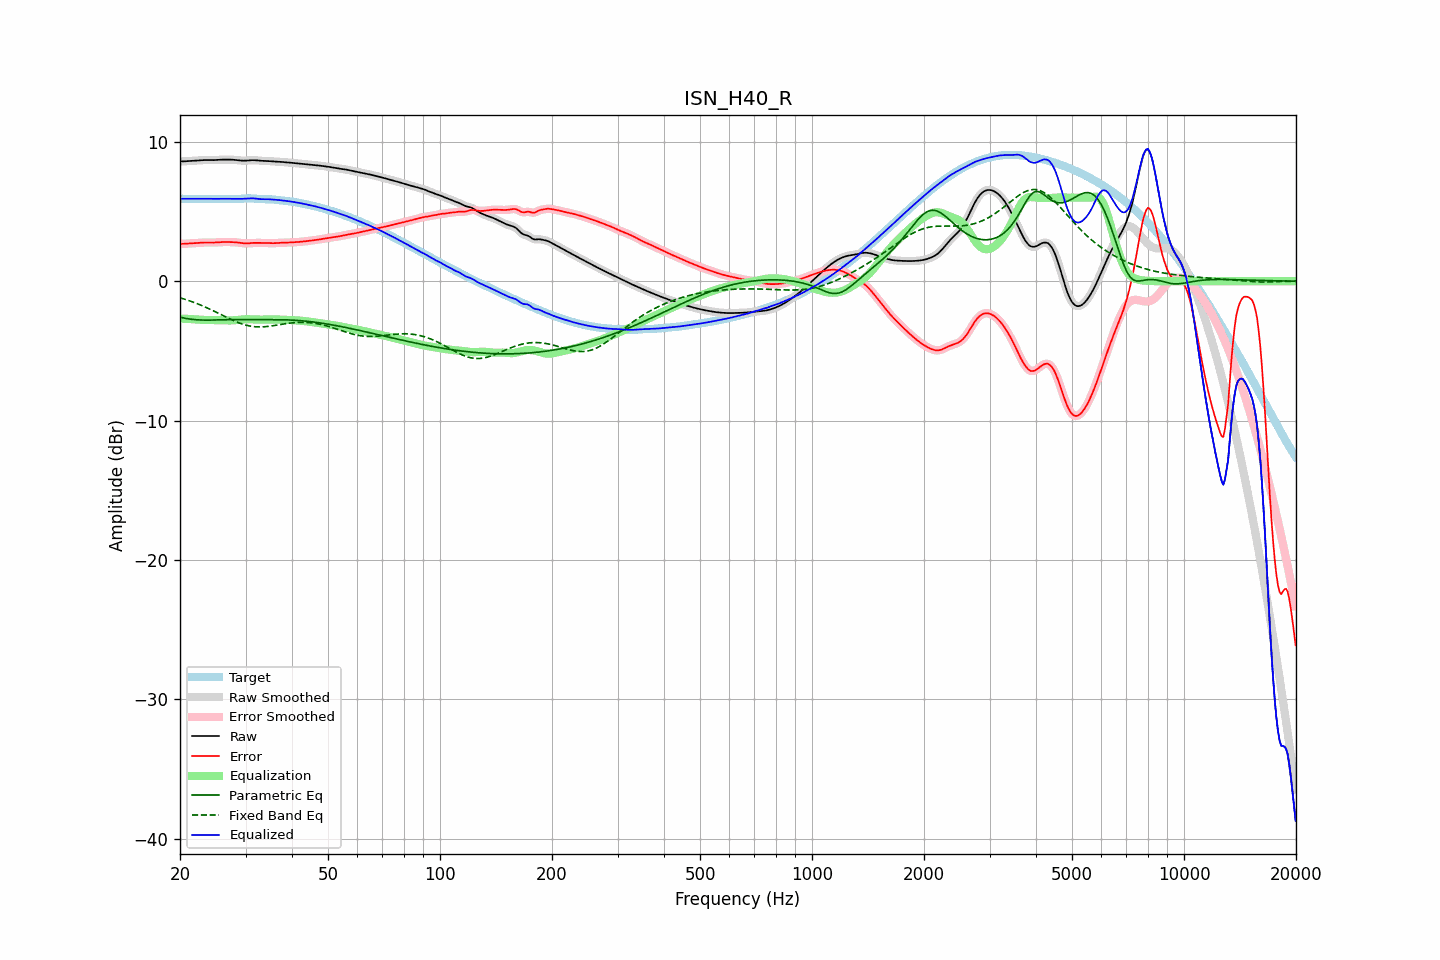

The file beside this chart, header and first rows:
frequency, raw, error, smoothed, error_smoothed, equalization, parametric_eq, fixed_band_eq, equalized_raw, equalized_smoothed, target
20.00, 8.60, 2.68, 8.60, 2.68, -2.68, -2.58, -1.19, 5.92, 5.92, 5.92
20.20, 8.60, 2.68, 8.60, 2.68, -2.68, -2.60, -1.22, 5.92, 5.92, 5.92
20.40, 8.60, 2.69, 8.60, 2.69, -2.69, -2.63, -1.26, 5.91, 5.92, 5.92
20.61, 8.61, 2.69, 8.61, 2.69, -2.69, -2.65, -1.29, 5.91, 5.92, 5.92
20.81, 8.61, 2.70, 8.61, 2.70, -2.70, -2.68, -1.33, 5.92, 5.92, 5.92
21.02, 8.62, 2.70, 8.62, 2.70, -2.70, -2.69, -1.37, 5.92, 5.92, 5.92
21.23, 8.62, 2.71, 8.62, 2.71, -2.71, -2.71, -1.41, 5.92, 5.92, 5.92
21.44, 8.63, 2.72, 8.63, 2.72, -2.72, -2.73, -1.45, 5.92, 5.92, 5.92
21.66, 8.64, 2.72, 8.64, 2.72, -2.72, -2.74, -1.49, 5.92, 5.92, 5.92
21.87, 8.65, 2.73, 8.65, 2.73, -2.73, -2.75, -1.53, 5.91, 5.91, 5.92
22.09, 8.65, 2.74, 8.65, 2.74, -2.74, -2.76, -1.58, 5.91, 5.91, 5.92
22.31, 8.66, 2.75, 8.66, 2.75, -2.75, -2.77, -1.62, 5.92, 5.92, 5.92
22.54, 8.67, 2.76, 8.67, 2.76, -2.76, -2.78, -1.67, 5.92, 5.92, 5.92
22.76, 8.68, 2.76, 8.68, 2.76, -2.76, -2.78, -1.72, 5.92, 5.92, 5.92
22.99, 8.69, 2.77, 8.69, 2.77, -2.77, -2.79, -1.77, 5.92, 5.92, 5.92
23.22, 8.69, 2.78, 8.69, 2.78, -2.77, -2.79, -1.82, 5.92, 5.92, 5.92
23.45, 8.70, 2.78, 8.70, 2.78, -2.78, -2.79, -1.87, 5.92, 5.92, 5.92
23.69, 8.70, 2.78, 8.70, 2.78, -2.78, -2.79, -1.92, 5.92, 5.92, 5.92
23.92, 8.69, 2.78, 8.69, 2.78, -2.78, -2.79, -1.97, 5.92, 5.92, 5.92
24.16, 8.69, 2.78, 8.69, 2.78, -2.78, -2.79, -2.03, 5.91, 5.91, 5.92
24.40, 8.69, 2.78, 8.69, 2.78, -2.78, -2.79, -2.08, 5.91, 5.91, 5.92
24.65, 8.69, 2.78, 8.69, 2.78, -2.78, -2.78, -2.14, 5.91, 5.91, 5.92
24.89, 8.70, 2.78, 8.70, 2.78, -2.78, -2.78, -2.19, 5.91, 5.91, 5.92
25.14, 8.70, 2.79, 8.70, 2.79, -2.79, -2.78, -2.25, 5.91, 5.91, 5.92
25.39, 8.71, 2.79, 8.71, 2.79, -2.80, -2.77, -2.31, 5.92, 5.92, 5.92
25.65, 8.72, 2.80, 8.72, 2.80, -2.80, -2.77, -2.36, 5.92, 5.92, 5.92
25.91, 8.73, 2.81, 8.73, 2.81, -2.81, -2.77, -2.42, 5.92, 5.92, 5.92
26.16, 8.73, 2.81, 8.73, 2.81, -2.81, -2.76, -2.48, 5.92, 5.92, 5.92
26.43, 8.73, 2.82, 8.73, 2.82, -2.81, -2.76, -2.54, 5.92, 5.92, 5.92
26.69, 8.73, 2.82, 8.73, 2.82, -2.82, -2.76, -2.59, 5.92, 5.92, 5.92
26.96, 8.73, 2.81, 8.73, 2.81, -2.82, -2.76, -2.65, 5.91, 5.92, 5.92
27.23, 8.73, 2.81, 8.73, 2.81, -2.81, -2.75, -2.70, 5.91, 5.91, 5.92
27.50, 8.72, 2.81, 8.72, 2.81, -2.81, -2.75, -2.76, 5.91, 5.91, 5.91
27.77, 8.72, 2.80, 8.72, 2.80, -2.80, -2.75, -2.81, 5.91, 5.91, 5.91
28.05, 8.71, 2.80, 8.71, 2.80, -2.79, -2.75, -2.86, 5.91, 5.91, 5.91
28.33, 8.70, 2.79, 8.70, 2.79, -2.78, -2.75, -2.91, 5.91, 5.91, 5.91
28.62, 8.68, 2.78, 8.68, 2.78, -2.77, -2.75, -2.96, 5.91, 5.91, 5.91
28.90, 8.67, 2.76, 8.67, 2.76, -2.76, -2.75, -3.00, 5.91, 5.91, 5.91
29.19, 8.66, 2.75, 8.66, 2.75, -2.75, -2.75, -3.04, 5.91, 5.91, 5.91
29.48, 8.65, 2.73, 8.65, 2.73, -2.74, -2.75, -3.08, 5.91, 5.92, 5.92
29.78, 8.65, 2.72, 8.65, 2.72, -2.73, -2.75, -3.12, 5.92, 5.92, 5.93
30.08, 8.65, 2.71, 8.65, 2.72, -2.73, -2.75, -3.15, 5.93, 5.93, 5.94
30.38, 8.66, 2.72, 8.66, 2.72, -2.73, -2.75, -3.18, 5.94, 5.94, 5.94
30.68, 8.67, 2.73, 8.67, 2.73, -2.73, -2.75, -3.20, 5.94, 5.94, 5.95
30.99, 8.68, 2.74, 8.68, 2.74, -2.73, -2.75, -3.22, 5.95, 5.95, 5.95
31.30, 8.69, 2.75, 8.69, 2.75, -2.74, -2.75, -3.24, 5.95, 5.95, 5.94
31.61, 8.69, 2.75, 8.69, 2.75, -2.74, -2.75, -3.26, 5.94, 5.94, 5.94
31.93, 8.68, 2.76, 8.68, 2.75, -2.75, -2.75, -3.27, 5.93, 5.93, 5.93
32.24, 8.67, 2.75, 8.67, 2.75, -2.75, -2.75, -3.27, 5.92, 5.92, 5.92
32.57, 8.66, 2.75, 8.66, 2.75, -2.75, -2.75, -3.28, 5.90, 5.90, 5.91
32.89, 8.65, 2.75, 8.65, 2.75, -2.75, -2.75, -3.28, 5.89, 5.89, 5.90
33.22, 8.64, 2.75, 8.64, 2.75, -2.75, -2.75, -3.27, 5.89, 5.89, 5.89
33.55, 8.64, 2.75, 8.64, 2.75, -2.75, -2.75, -3.27, 5.89, 5.89, 5.89
33.89, 8.63, 2.75, 8.63, 2.75, -2.75, -2.75, -3.26, 5.89, 5.89, 5.88
34.23, 8.63, 2.75, 8.63, 2.75, -2.74, -2.75, -3.25, 5.89, 5.89, 5.88
34.57, 8.62, 2.74, 8.62, 2.74, -2.74, -2.75, -3.24, 5.88, 5.88, 5.88
34.92, 8.61, 2.74, 8.61, 2.74, -2.74, -2.75, -3.22, 5.88, 5.88, 5.88
35.27, 8.60, 2.73, 8.60, 2.73, -2.74, -2.75, -3.21, 5.87, 5.87, 5.87
35.62, 8.60, 2.73, 8.60, 2.73, -2.74, -2.75, -3.19, 5.86, 5.86, 5.87
35.97, 8.59, 2.73, 8.59, 2.73, -2.74, -2.75, -3.17, 5.85, 5.85, 5.85
... 635 more rows
